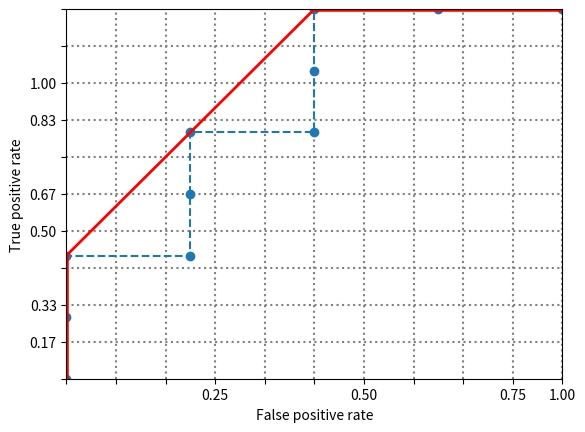

This chart was generated by the following Python code:
import matplotlib.pyplot as plt

ranking = [1, 1, 1, 0, 1, 0, 0, 1, 0, 0]
x = [0, 0, 0, 300, 300, 300, 600, 600, 600, 900, 1200]
y = [0, 200, 400, 400, 600, 800, 800, 1000, 1200, 1200, 1200]

h = 1200
w = 1200
grid_step = 120

fig, ax = plt.subplots()
ax.set_xlim(0, w)
ax.set_ylim(0, h)

ax.set_xticks([0, 120, 240, 360, 480, 600, 720, 840, 960, 1080, 1200])
ax.set_xticklabels(['', '', '', '0.25', '', '', '0.50', '', '', '0.75', '1.00'])

ax.set_yticks([0, 120, 240, 360, 480, 600, 720, 840, 960, 1080, 1200])
ax.set_yticklabels(['', '0.17', '0.33', '', '0.50', '0.67', '', '0.83', '1.00', '', ''])

for gx in range(grid_step, w + 1, grid_step):
    ax.axvline(x=gx, color='gray', linestyle='dotted')
for gy in range(grid_step, h + 1, grid_step):
    ax.axhline(y=gy, color='gray', linestyle='dotted')

ax.plot(x, y, linestyle='dashed', marker='o')

ax.plot([x[0], x[2]], [y[0], y[2]], color='red', linewidth=4)
ax.plot([x[2], x[8]], [y[2], y[8]], color='red', linewidth=2)
ax.plot([x[8], x[10]], [y[8], y[10]], color='red', linewidth=4)

ax.set_xlabel("False positive rate")
ax.set_ylabel("True positive rate")
plt.show()
